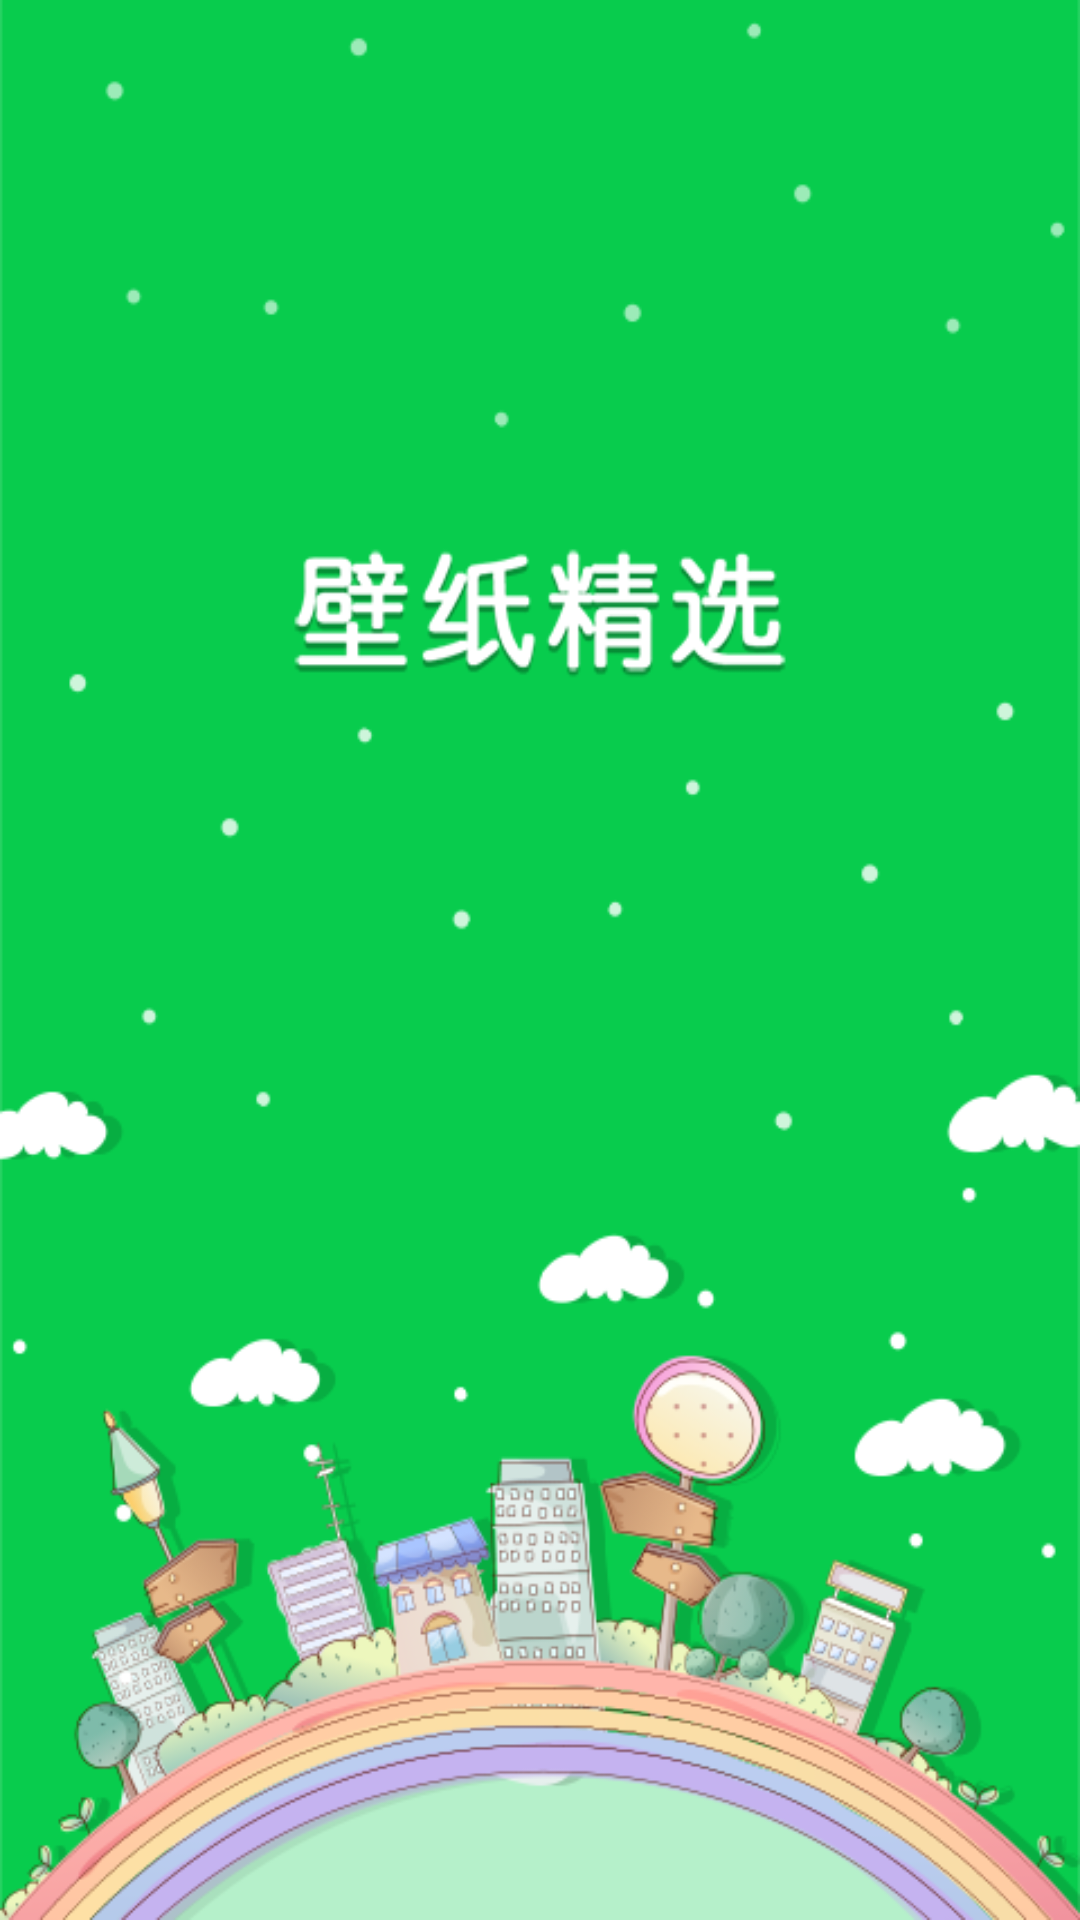

Produce the Android XML layout that renders to this screen, including the resource entries it uses.
<!-- AndroidManifest.xml: activity theme Theme.AppCompat.Light.NoActionBar -->
<!-- res/layout/activity_splash.xml -->
<?xml version="1.0" encoding="utf-8"?>
<RelativeLayout xmlns:android="http://schemas.android.com/apk/res/android"
    xmlns:tools="http://schemas.android.com/tools"
    android:layout_width="match_parent"
    android:layout_height="match_parent"
    tools:context="com.test.zh.project_wallpaper.SplashActivity">


    <ImageView
        android:src="@drawable/splash"
        android:scaleType="fitXY"
        android:layout_width="match_parent"
        android:layout_height="match_parent" />
</RelativeLayout>
<!-- resources referenced by this layout -->
<resources>
  <!-- drawable splash: png bitmap (drawable-hdpi, 99645 bytes) -->
</resources>
